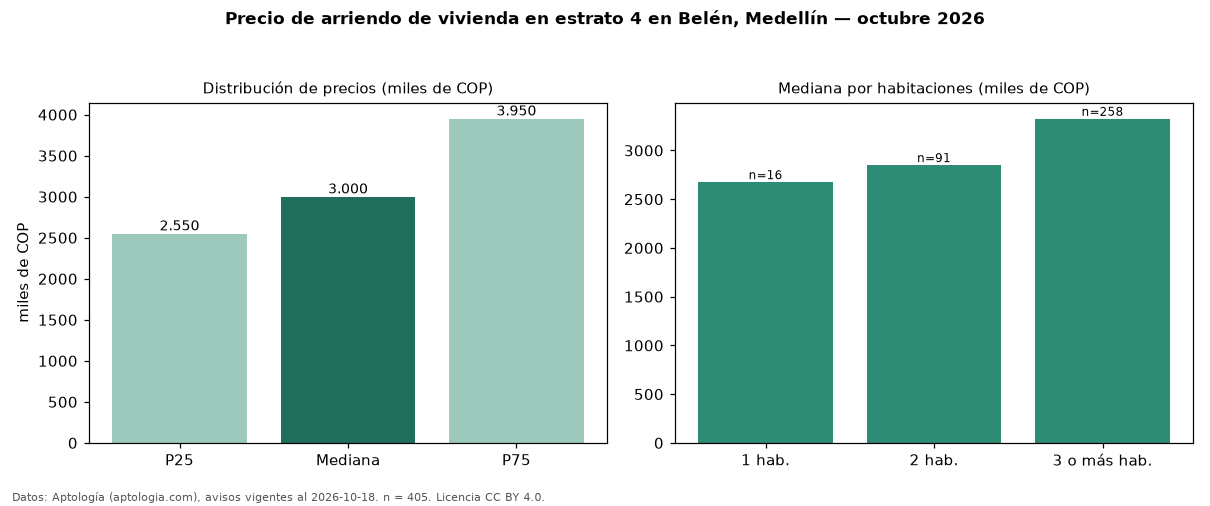

The table this chart was drawn from, first rows:
seccion, metrica, valor, moneda, n
precio, p25, 2550000, COP, 405
precio, mediana, 3000000, COP, 405
precio, p75, 3950000, COP, 405
precio, minimo, 1050000, COP, 405
precio, maximo, 16500000, COP, 405
m2, mediana_precio_m2, 38507, COP, 398
m2, area_mediana_m2, 80.0, m2, 398
banos, mediana_banos, 2.0, , 
parqueadero, pct_con_parqueadero, 63.4, %, 339
estrato, estrato_mas_frecuente, 4, , 405
habitaciones, 1, 2675000, COP, 16
habitaciones, 2, 2850000, COP, 91
habitaciones, 3+, 3325000, COP, 258
fuente, fecha_datos, 2026-10-18, , 
fuente, atribucion, https://www.aptologia.com/arriendo/medel…, , 
fuente, licencia, CC BY 4.0, , 
